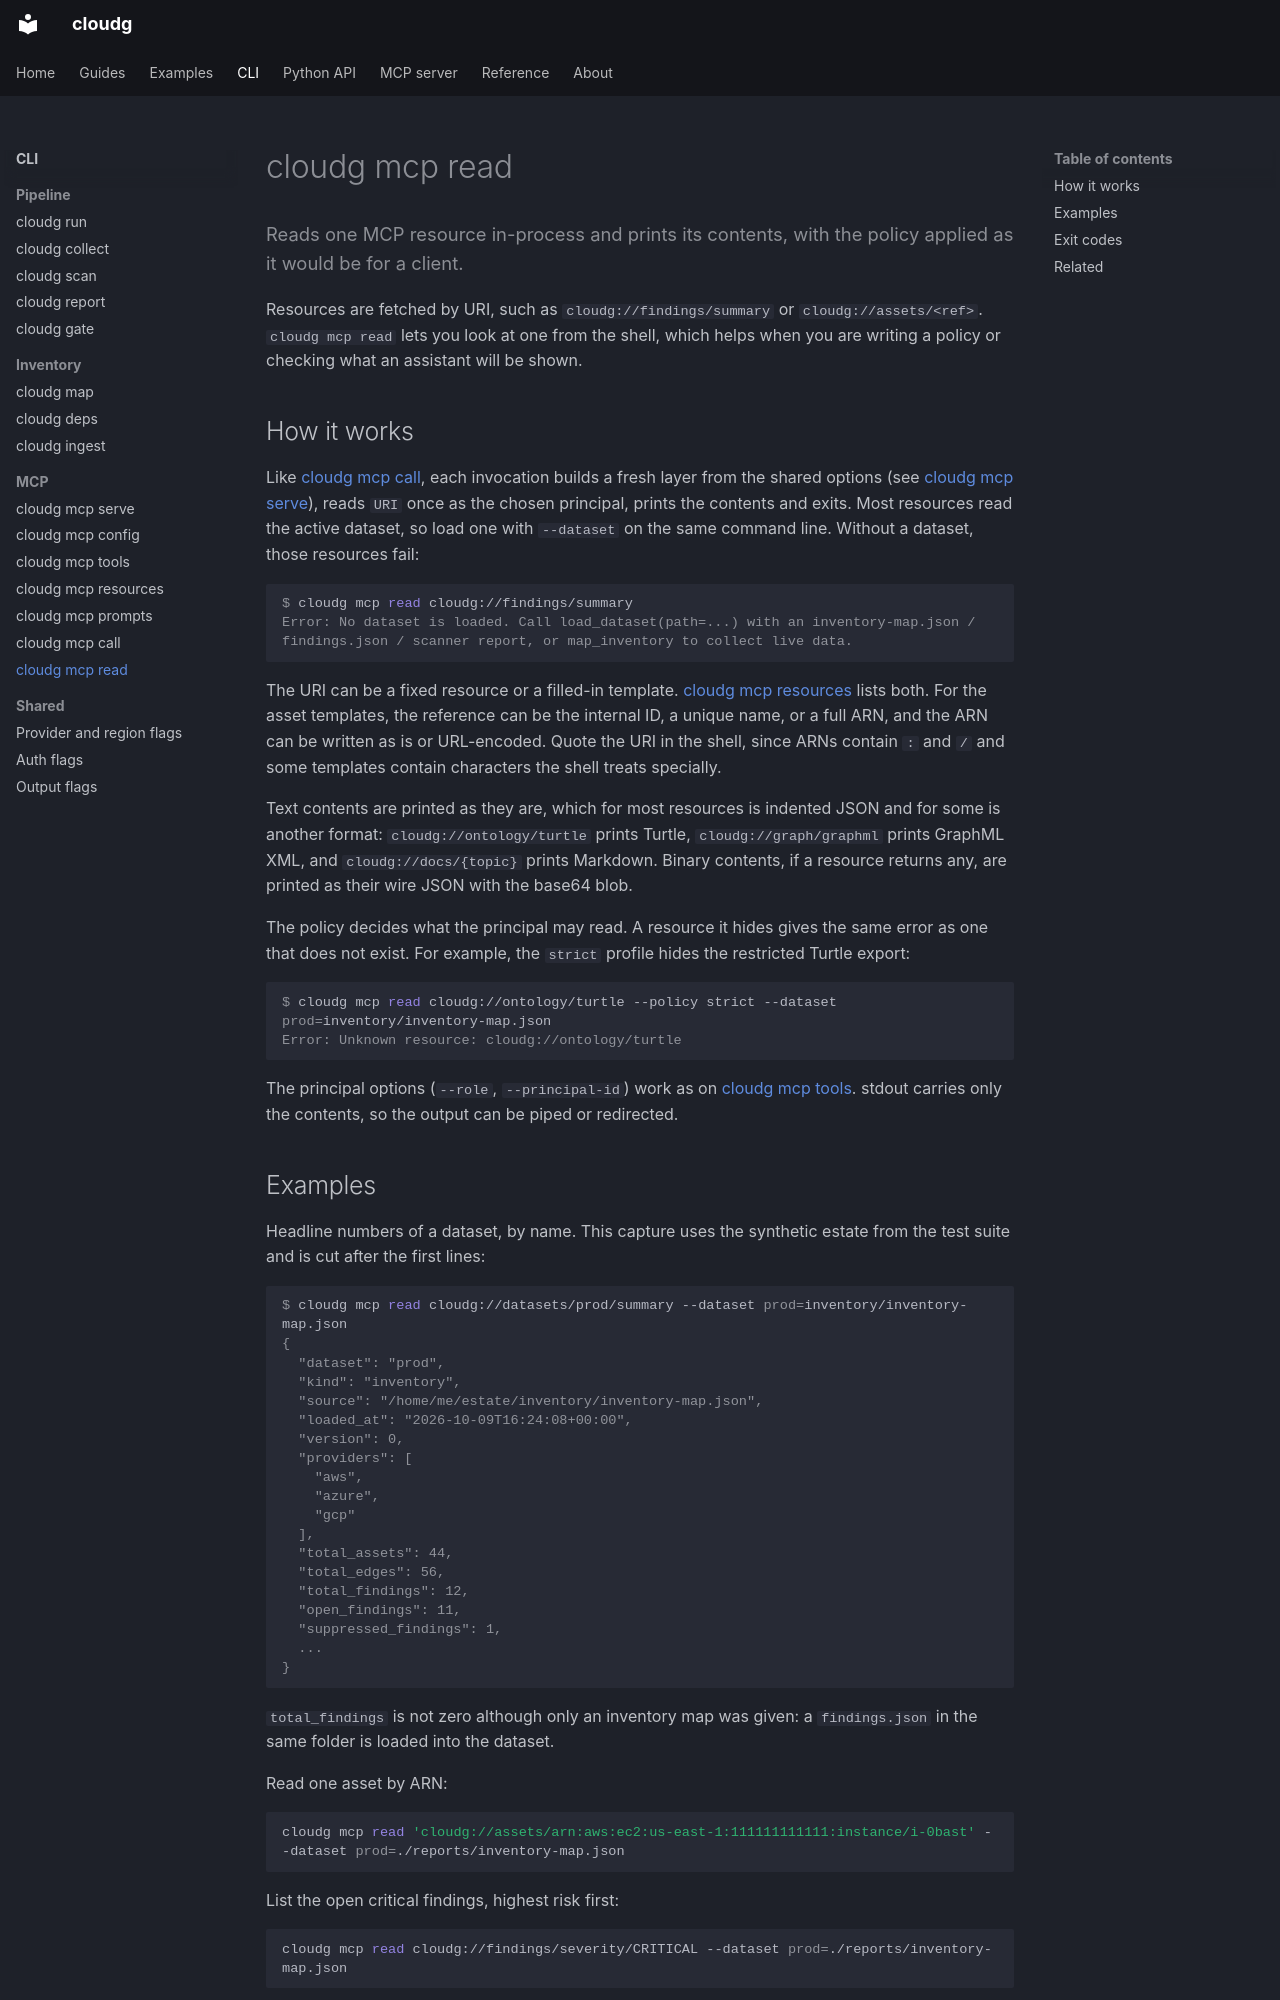

repository: morpheuslord/cloudg · page: cli/mcp-read/index.html · generator: mkdocs

---
description: Reads one MCP resource in-process and prints its contents, with the policy applied as it would be for a client.
command: mcp read
---

Reads one MCP resource in-process and prints its contents, with the policy applied as it would be for a client.
{ .lede }

Resources are fetched by URI, such as `cloudg://findings/summary` or `cloudg://assets/<ref>`. `cloudg mcp read` lets you look at one from the shell, which helps when you are writing a policy or checking what an assistant will be shown.

<!-- cloudg:cli-reference -->

## How it works

Like [cloudg mcp call](mcp-call.md), each invocation builds a fresh layer from the shared options (see [cloudg mcp serve](mcp-serve.md#building-the-layer)), reads `URI` once as the chosen principal, prints the contents and exits. Most resources read the active dataset, so load one with `--dataset` on the same command line. Without a dataset, those resources fail:

```console
$ cloudg mcp read cloudg://findings/summary
Error: No dataset is loaded. Call load_dataset(path=...) with an inventory-map.json / findings.json / scanner report, or map_inventory to collect live data.
```

The URI can be a fixed resource or a filled-in template. [cloudg mcp resources](mcp-resources.md) lists both. For the asset templates, the reference can be the internal ID, a unique name, or a full ARN, and the ARN can be written as is or URL-encoded. Quote the URI in the shell, since ARNs contain `:` and `/` and some templates contain characters the shell treats specially.

Text contents are printed as they are, which for most resources is indented JSON and for some is another format: `cloudg://ontology/turtle` prints Turtle, `cloudg://graph/graphml` prints GraphML XML, and `cloudg://docs/{topic}` prints Markdown. Binary contents, if a resource returns any, are printed as their wire JSON with the base64 blob.

The policy decides what the principal may read. A resource it hides gives the same error as one that does not exist. For example, the `strict` profile hides the restricted Turtle export:

```console
$ cloudg mcp read cloudg://ontology/turtle --policy strict --dataset prod=inventory/inventory-map.json
Error: Unknown resource: cloudg://ontology/turtle
```

The principal options (`--role`, `--principal-id`) work as on [cloudg mcp tools](mcp-tools.md). stdout carries only the contents, so the output can be piped or redirected.
